Dataset: recaptcha_tiles (GitHub, likeblossom/breaking-reCAPTCHA). Classes: bicycle, bridge, bus, car, chimney, crosswalk, hydrant, motorcycle, mountain, stairs, tractor, traffic light.

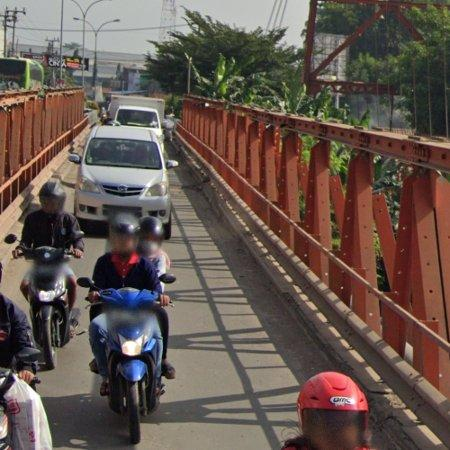
Label: car

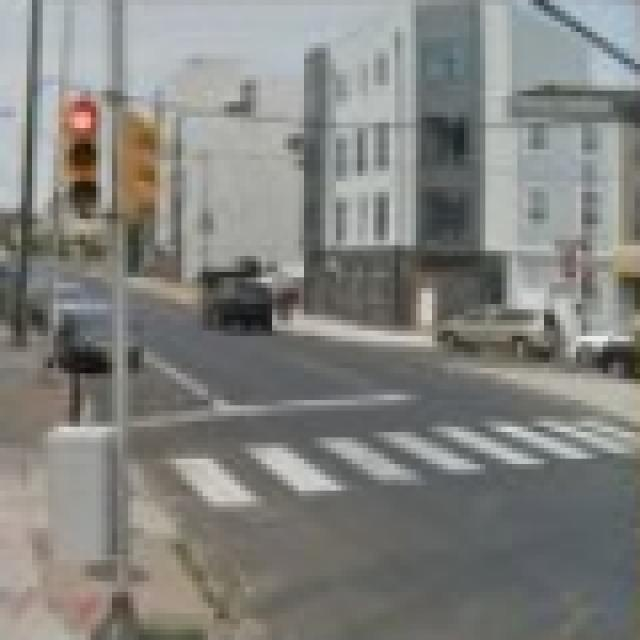
Label: crosswalk

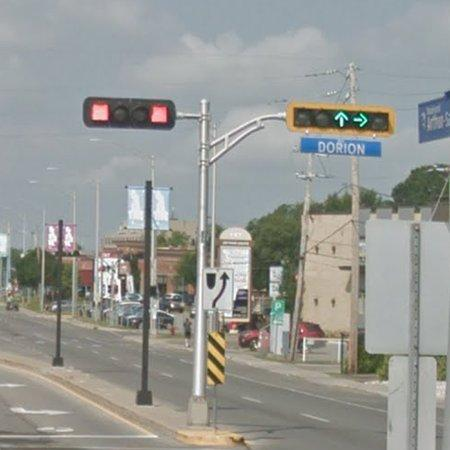
Label: traffic light

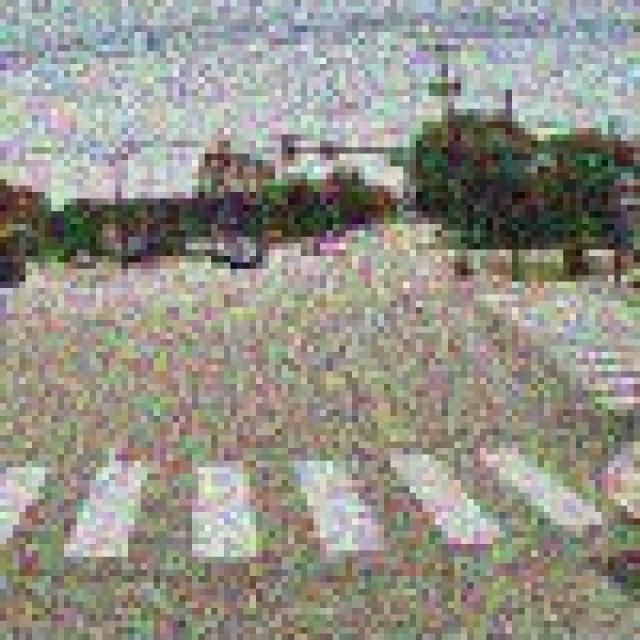
Label: crosswalk

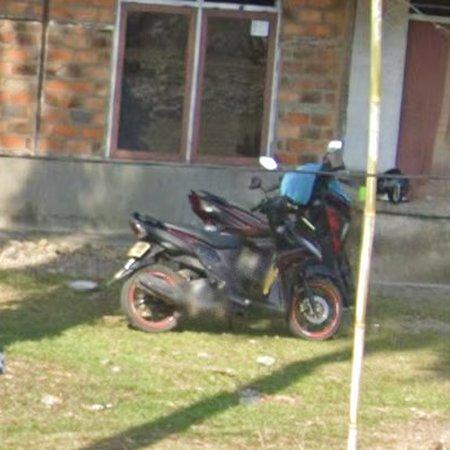
Label: motorcycle

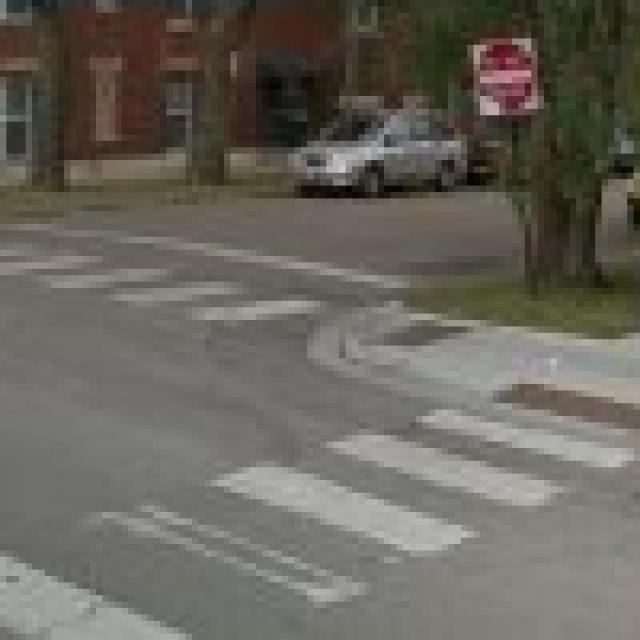
Label: crosswalk
